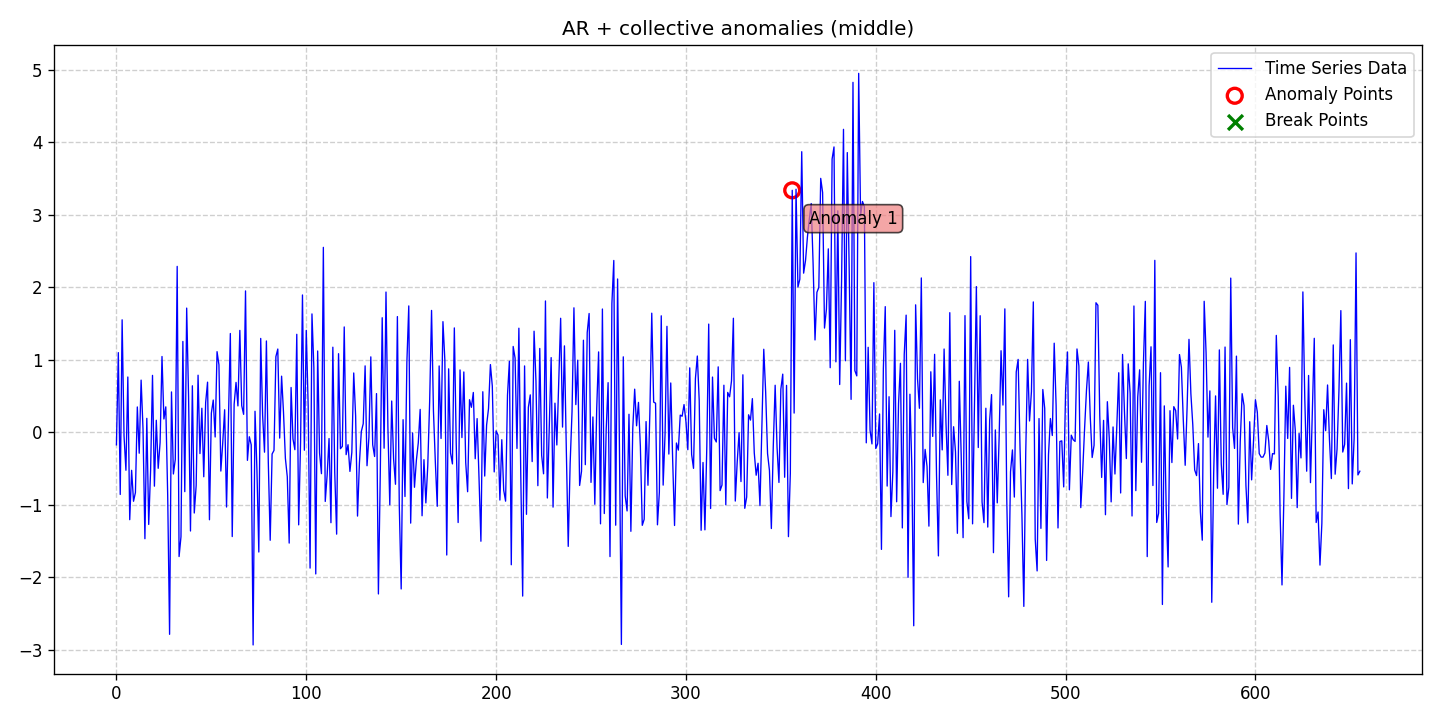

The data file committed next to this chart (first rows):
date, data, stationary, det_lin_up, det_lin_down, det_quad, det_cubic, det_exp, det_damped, stoc_trend, volatility, single_seas, multiple_seas, point_anom_single, point_anom_multi, collect_anom, context_anom, mean_shift, var_shift, trend_shift, point_anom_count, point_anom_location, point_anom_point, collect_anom_count
2020-01-01, -0.175, 0, 0, 0, 0, 0, 0, 0, 0, 0, 0, 0, 0, 0, 1, 0, 0, 0, 0, 0, none, , 1
2020-01-02, 1.097, 0, 0, 0, 0, 0, 0, 0, 0, 0, 0, 0, 0, 0, 1, 0, 0, 0, 0, 0, none, , 1
2020-01-03, -0.8598, 0, 0, 0, 0, 0, 0, 0, 0, 0, 0, 0, 0, 0, 1, 0, 0, 0, 0, 0, none, , 1
2020-01-04, 1.551, 0, 0, 0, 0, 0, 0, 0, 0, 0, 0, 0, 0, 0, 1, 0, 0, 0, 0, 0, none, , 1
2020-01-05, -0.05122, 0, 0, 0, 0, 0, 0, 0, 0, 0, 0, 0, 0, 0, 1, 0, 0, 0, 0, 0, none, , 1
2020-01-06, -0.5258, 0, 0, 0, 0, 0, 0, 0, 0, 0, 0, 0, 0, 0, 1, 0, 0, 0, 0, 0, none, , 1
2020-01-07, 0.7614, 0, 0, 0, 0, 0, 0, 0, 0, 0, 0, 0, 0, 0, 1, 0, 0, 0, 0, 0, none, , 1
2020-01-08, -1.208, 0, 0, 0, 0, 0, 0, 0, 0, 0, 0, 0, 0, 0, 1, 0, 0, 0, 0, 0, none, , 1
2020-01-09, -0.5266, 0, 0, 0, 0, 0, 0, 0, 0, 0, 0, 0, 0, 0, 1, 0, 0, 0, 0, 0, none, , 1
2020-01-10, -0.9537, 0, 0, 0, 0, 0, 0, 0, 0, 0, 0, 0, 0, 0, 1, 0, 0, 0, 0, 0, none, , 1
2020-01-11, -0.8335, 0, 0, 0, 0, 0, 0, 0, 0, 0, 0, 0, 0, 0, 1, 0, 0, 0, 0, 0, none, , 1
2020-01-12, 0.3479, 0, 0, 0, 0, 0, 0, 0, 0, 0, 0, 0, 0, 0, 1, 0, 0, 0, 0, 0, none, , 1
2020-01-13, -0.2905, 0, 0, 0, 0, 0, 0, 0, 0, 0, 0, 0, 0, 0, 1, 0, 0, 0, 0, 0, none, , 1
2020-01-14, 0.7182, 0, 0, 0, 0, 0, 0, 0, 0, 0, 0, 0, 0, 0, 1, 0, 0, 0, 0, 0, none, , 1
2020-01-15, 0.04461, 0, 0, 0, 0, 0, 0, 0, 0, 0, 0, 0, 0, 0, 1, 0, 0, 0, 0, 0, none, , 1
2020-01-16, -1.471, 0, 0, 0, 0, 0, 0, 0, 0, 0, 0, 0, 0, 0, 1, 0, 0, 0, 0, 0, none, , 1
2020-01-17, 0.1909, 0, 0, 0, 0, 0, 0, 0, 0, 0, 0, 0, 0, 0, 1, 0, 0, 0, 0, 0, none, , 1
2020-01-18, -1.274, 0, 0, 0, 0, 0, 0, 0, 0, 0, 0, 0, 0, 0, 1, 0, 0, 0, 0, 0, none, , 1
2020-01-19, -0.5229, 0, 0, 0, 0, 0, 0, 0, 0, 0, 0, 0, 0, 0, 1, 0, 0, 0, 0, 0, none, , 1
2020-01-20, 0.7838, 0, 0, 0, 0, 0, 0, 0, 0, 0, 0, 0, 0, 0, 1, 0, 0, 0, 0, 0, none, , 1
2020-01-21, -0.7453, 0, 0, 0, 0, 0, 0, 0, 0, 0, 0, 0, 0, 0, 1, 0, 0, 0, 0, 0, none, , 1
2020-01-22, 0.1642, 0, 0, 0, 0, 0, 0, 0, 0, 0, 0, 0, 0, 0, 1, 0, 0, 0, 0, 0, none, , 1
2020-01-23, -0.4989, 0, 0, 0, 0, 0, 0, 0, 0, 0, 0, 0, 0, 0, 1, 0, 0, 0, 0, 0, none, , 1
2020-01-24, -0.143, 0, 0, 0, 0, 0, 0, 0, 0, 0, 0, 0, 0, 0, 1, 0, 0, 0, 0, 0, none, , 1
2020-01-25, 1.044, 0, 0, 0, 0, 0, 0, 0, 0, 0, 0, 0, 0, 0, 1, 0, 0, 0, 0, 0, none, , 1
2020-01-26, 0.1816, 0, 0, 0, 0, 0, 0, 0, 0, 0, 0, 0, 0, 0, 1, 0, 0, 0, 0, 0, none, , 1
2020-01-27, 0.3493, 0, 0, 0, 0, 0, 0, 0, 0, 0, 0, 0, 0, 0, 1, 0, 0, 0, 0, 0, none, , 1
2020-01-28, -0.8711, 0, 0, 0, 0, 0, 0, 0, 0, 0, 0, 0, 0, 0, 1, 0, 0, 0, 0, 0, none, , 1
2020-01-29, -2.79, 0, 0, 0, 0, 0, 0, 0, 0, 0, 0, 0, 0, 0, 1, 0, 0, 0, 0, 0, none, , 1
2020-01-30, 0.5553, 0, 0, 0, 0, 0, 0, 0, 0, 0, 0, 0, 0, 0, 1, 0, 0, 0, 0, 0, none, , 1
2020-01-31, -0.5771, 0, 0, 0, 0, 0, 0, 0, 0, 0, 0, 0, 0, 0, 1, 0, 0, 0, 0, 0, none, , 1
2020-02-01, -0.376, 0, 0, 0, 0, 0, 0, 0, 0, 0, 0, 0, 0, 0, 1, 0, 0, 0, 0, 0, none, , 1
2020-02-02, 2.288, 0, 0, 0, 0, 0, 0, 0, 0, 0, 0, 0, 0, 0, 1, 0, 0, 0, 0, 0, none, , 1
2020-02-03, -1.717, 0, 0, 0, 0, 0, 0, 0, 0, 0, 0, 0, 0, 0, 1, 0, 0, 0, 0, 0, none, , 1
2020-02-04, -1.443, 0, 0, 0, 0, 0, 0, 0, 0, 0, 0, 0, 0, 0, 1, 0, 0, 0, 0, 0, none, , 1
2020-02-05, 1.252, 0, 0, 0, 0, 0, 0, 0, 0, 0, 0, 0, 0, 0, 1, 0, 0, 0, 0, 0, none, , 1
2020-02-06, -0.8209, 0, 0, 0, 0, 0, 0, 0, 0, 0, 0, 0, 0, 0, 1, 0, 0, 0, 0, 0, none, , 1
2020-02-07, 1.712, 0, 0, 0, 0, 0, 0, 0, 0, 0, 0, 0, 0, 0, 1, 0, 0, 0, 0, 0, none, , 1
2020-02-08, 0.4876, 0, 0, 0, 0, 0, 0, 0, 0, 0, 0, 0, 0, 0, 1, 0, 0, 0, 0, 0, none, , 1
2020-02-09, -1.364, 0, 0, 0, 0, 0, 0, 0, 0, 0, 0, 0, 0, 0, 1, 0, 0, 0, 0, 0, none, , 1
2020-02-10, 0.6402, 0, 0, 0, 0, 0, 0, 0, 0, 0, 0, 0, 0, 0, 1, 0, 0, 0, 0, 0, none, , 1
2020-02-11, -1.116, 0, 0, 0, 0, 0, 0, 0, 0, 0, 0, 0, 0, 0, 1, 0, 0, 0, 0, 0, none, , 1
2020-02-12, -0.7364, 0, 0, 0, 0, 0, 0, 0, 0, 0, 0, 0, 0, 0, 1, 0, 0, 0, 0, 0, none, , 1
2020-02-13, 0.7862, 0, 0, 0, 0, 0, 0, 0, 0, 0, 0, 0, 0, 0, 1, 0, 0, 0, 0, 0, none, , 1
2020-02-14, -0.2955, 0, 0, 0, 0, 0, 0, 0, 0, 0, 0, 0, 0, 0, 1, 0, 0, 0, 0, 0, none, , 1
2020-02-15, 0.3301, 0, 0, 0, 0, 0, 0, 0, 0, 0, 0, 0, 0, 0, 1, 0, 0, 0, 0, 0, none, , 1
2020-02-16, -0.6155, 0, 0, 0, 0, 0, 0, 0, 0, 0, 0, 0, 0, 0, 1, 0, 0, 0, 0, 0, none, , 1
2020-02-17, 0.4099, 0, 0, 0, 0, 0, 0, 0, 0, 0, 0, 0, 0, 0, 1, 0, 0, 0, 0, 0, none, , 1
2020-02-18, 0.6901, 0, 0, 0, 0, 0, 0, 0, 0, 0, 0, 0, 0, 0, 1, 0, 0, 0, 0, 0, none, , 1
2020-02-19, -1.209, 0, 0, 0, 0, 0, 0, 0, 0, 0, 0, 0, 0, 0, 1, 0, 0, 0, 0, 0, none, , 1
2020-02-20, 0.2625, 0, 0, 0, 0, 0, 0, 0, 0, 0, 0, 0, 0, 0, 1, 0, 0, 0, 0, 0, none, , 1
2020-02-21, 0.4432, 0, 0, 0, 0, 0, 0, 0, 0, 0, 0, 0, 0, 0, 1, 0, 0, 0, 0, 0, none, , 1
2020-02-22, -0.06656, 0, 0, 0, 0, 0, 0, 0, 0, 0, 0, 0, 0, 0, 1, 0, 0, 0, 0, 0, none, , 1
2020-02-23, 1.111, 0, 0, 0, 0, 0, 0, 0, 0, 0, 0, 0, 0, 0, 1, 0, 0, 0, 0, 0, none, , 1
2020-02-24, 0.9291, 0, 0, 0, 0, 0, 0, 0, 0, 0, 0, 0, 0, 0, 1, 0, 0, 0, 0, 0, none, , 1
2020-02-25, -0.5368, 0, 0, 0, 0, 0, 0, 0, 0, 0, 0, 0, 0, 0, 1, 0, 0, 0, 0, 0, none, , 1
2020-02-26, -0.1475, 0, 0, 0, 0, 0, 0, 0, 0, 0, 0, 0, 0, 0, 1, 0, 0, 0, 0, 0, none, , 1
2020-02-27, 0.3091, 0, 0, 0, 0, 0, 0, 0, 0, 0, 0, 0, 0, 0, 1, 0, 0, 0, 0, 0, none, , 1
2020-02-28, -1.033, 0, 0, 0, 0, 0, 0, 0, 0, 0, 0, 0, 0, 0, 1, 0, 0, 0, 0, 0, none, , 1
2020-02-29, 0.1587, 0, 0, 0, 0, 0, 0, 0, 0, 0, 0, 0, 0, 0, 1, 0, 0, 0, 0, 0, none, , 1
... 596 more rows
